Run: headless pygame with SDL's dummy video driver; simulated clock (each Clock.tick advances the game by its frame time, no real sleeping); random seed 0; keys injected as events and as key.get_pressed() state; no mouse input.
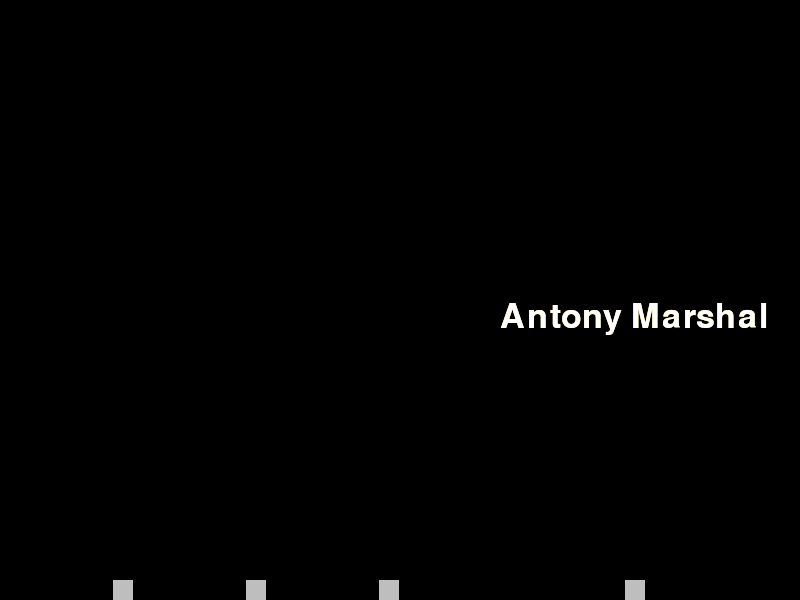
Frame 1 of 4 · flips 1–60 · no input
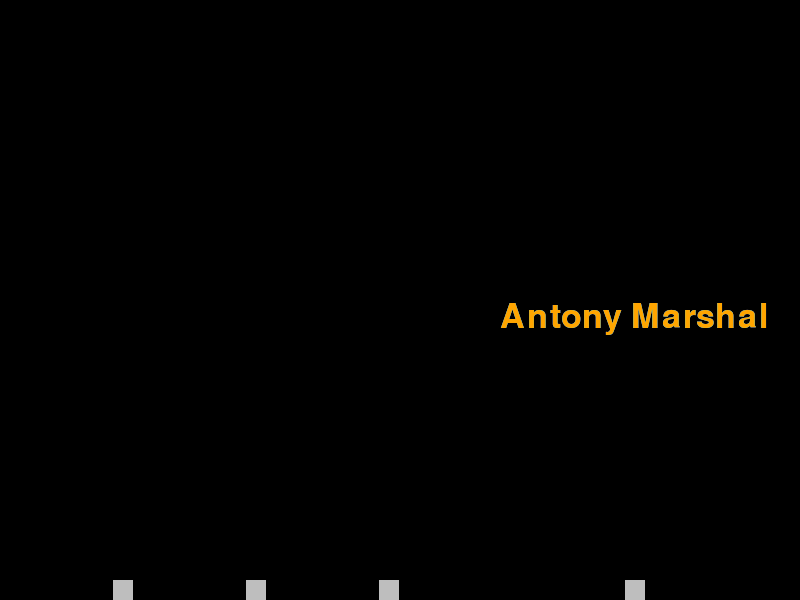
Frame 2 of 4 · flips 61–180 · tapped SPACE, RETURN · held RIGHT (→), D
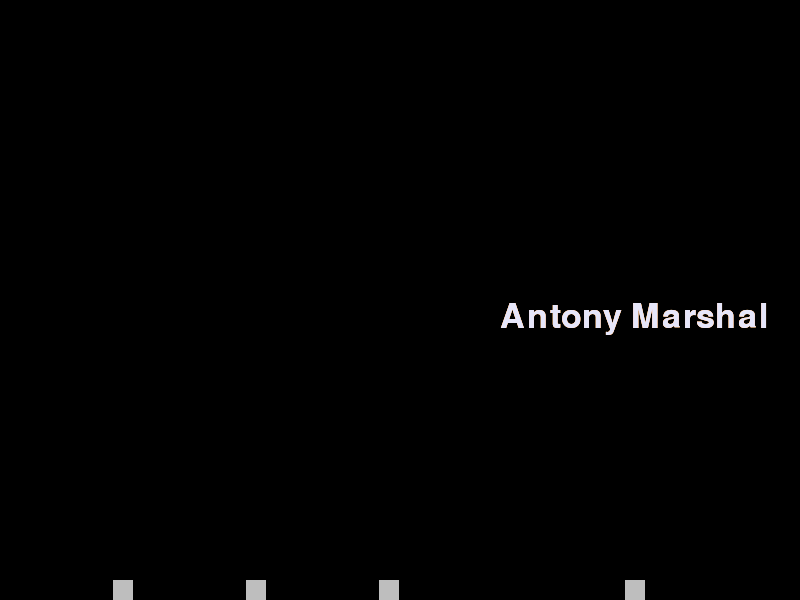
Frame 3 of 4 · flips 181–300 · held DOWN (↓), S
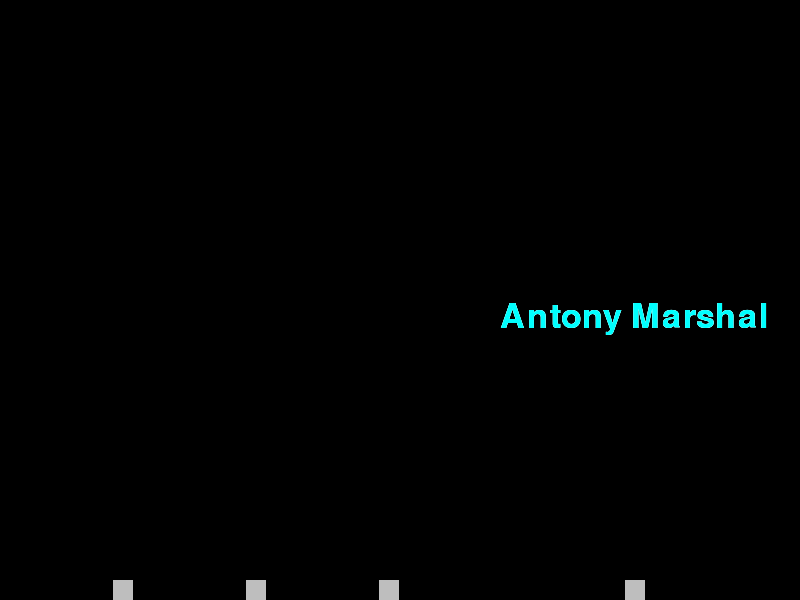
Frame 4 of 4 · flips 301–420 · held LEFT (←), A, UP (↑), W

The pygame program that drew these frames:

import pygame
import time
import random
import math
pygame.init()

WIDTH, HEIGHT = 800, 600

win = pygame.display.set_mode((WIDTH, HEIGHT))
pygame.display.set_caption("Fireworks!")

SCORE_FONT = pygame.font.SysFont("comics", 50)

COLORS = [
    (255, 0, 0),
    (0, 255, 0),
    (0, 0, 255),
    (0, 255, 255),
    (255, 165, 0),
    (255, 255, 255),
    (230, 230, 250),
    (255, 192, 203)
]

FPS = 60


class Projectile:
    WIDTH = 5
    HEIGHT = 10
    ALPHA_DECREMENT = 3

    def __init__(self, x, y, x_vel, y_vel, color):
        self.x = x
        self.y = y
        self.x_vel = x_vel
        self.y_vel = y_vel
        self.color = color
        self.alpha = 255

    def move(self):
        self.x += self.x_vel
        self.y += self.y_vel
        self.alpha = max(0, self.alpha - self.ALPHA_DECREMENT)

    def draw(self, win):
        self.draw_rect_alpha(win, self.color + (self.alpha,), (self.x, self.y, self.WIDTH, self.HEIGHT))

    @staticmethod
    def draw_rect_alpha(surface, color, rect):
        # i have created an empty surface
        shap_surf = pygame.Surface(pygame.Rect(rect).size, pygame.SRCALPHA)
        # and pass that into the rectangle
        pygame.draw.rect(shap_surf, color, shap_surf.get_rect())
        surface.blit(shap_surf, rect)


class Firework:
    RADIUS = 10
    MAX_PROJECTILES = 50
    MIN_PROJECTILES = 25
    PROJECTILES_VEL = 4

    def __init__(self, x, y, y_vel, explode_height, color):
        self.x = x
        self.y = y
        self.y_vel = y_vel
        self.explode_height = explode_height
        self.color = color
        self.projectiles = []
        self.exploded = False

    def explode(self):
        self.exploded = True
        num_projectiles = random.randrange(self.MIN_PROJECTILES, self.MAX_PROJECTILES)
        self.create_circular_projectiles(num_projectiles)


    def create_circular_projectiles(self, num_projectiles):
        # get the angle different
        angle_dif = math.pi*4 / num_projectiles
        current_angle = 0
        # why we give like this one will go up and will go down
        vel = random.randrange(self.PROJECTILES_VEL - 1, self.PROJECTILES_VEL + 1)

        for _ in range(num_projectiles):
            # opposite side to the hypotenuse
            x_vel = math.sin(current_angle) * vel
            # adjacent side to the hypotenuse
            y_vel = math.cos(current_angle) * vel
            color = random.choice(COLORS)
            self.projectiles.append(Projectile(self.x, self.y, x_vel, y_vel, color))
            current_angle += angle_dif

    def move(self, max_width, max_height):
        if not self.exploded:
            self.y += self.y_vel
            if self.y <= self.explode_height:
                self.explode()

        projectiles_to_remove = []
        for projectile in self.projectiles:
            projectile.move()

            # if projectile.x >= max_width or projectile.x < 0:
            #     projectiles_to_remove.append(projectile)
            # elif projectile.y >= max_height or projectile.y < 0:
            #     projectiles_to_remove.append(projectile)

        for projectile in projectiles_to_remove:
            self.projectiles.remove(projectile)

    def draw(self, win):
        if not self.exploded:
            pygame.draw.circle(win, self.color, (self.x, self.y), self.RADIUS)

        for projectile in self.projectiles:
            projectile.draw(win)


class Launcher:
    WIDTH = 20
    HEIGHT = 20
    COLOR = 'grey'
    RADIUS = 5
    fullName = "Antony Marshal"

    def __init__(self, x, y, frequency):
        self.x = x
        self.y = y
        # which is used crate a new firework in ms
        self.frequency = frequency  # ms
        # by getting the time we can know when the next firework gonna fire
        self.start_time = time.time()
        # it's gonna contain all the firework
        self.fireworks = []

    def draw(self, win):
        pygame.draw.rect(win, self.COLOR, (self.x, self.y, self.WIDTH, self.HEIGHT))

        for firework in self.fireworks:
            firework.draw(win)

        color = random.choice(COLORS)
        name = SCORE_FONT.render(self.fullName, True, color)
        win.blit(name, (WIDTH - 300, HEIGHT // 2))

    def launch(self):
        color = random.choice(COLORS)
        explode_height = random.randrange(50, 400)
        firework = Firework(self.x + self.WIDTH / 2, self.y, -5, explode_height, color)
        self.fireworks.append(firework)

    # it's going to create a firework and move the firework
    # once the firework is of off the screen it will remove
    # that's why we use max_width & max_height
    def loop(self, max_width, max_height):
        # it determines if it should be launcher another firework
        current_time = time.time()
        # the way i determine how much time to elapsed
        time_elapsed = current_time - self.start_time
        # this lines of code for explode the firework every x seconds
        if time_elapsed * 1000 >= self.frequency:
            self.start_time = current_time
            self.launch()

        # move all of the fireworks
        firework_to_remove = []

        for firework in self.fireworks:
            firework.move(max_width, max_height)
            # if the firework got explode and projectiles has nothing
            if firework.exploded and len(firework.projectiles) == 0:
                firework_to_remove.append(firework)

        for firework in firework_to_remove:
            self.fireworks.remove(firework)


class Launcher1:
    WIDTH = 20
    HEIGHT = 20
    COLOR = 'grey'
    RADIUS = 5
    fullName = "Antony Marshal"

    def __init__(self, x, y, frequency):
        self.x = x
        self.y = y
        # which is used crate a new firework in ms
        self.frequency = frequency  # ms
        # by getting the time we can know when the next firework gonna fire
        self.start_time = time.time()
        # it's gonna contain all the firework
        self.fireworks = []

    def draw(self, win):
        pygame.draw.rect(win, self.COLOR, (self.x, self.y, self.WIDTH, self.HEIGHT))

        for firework in self.fireworks:
            firework.draw(win)

        color = random.choice(COLORS)
        name = SCORE_FONT.render(self.fullName, True, color)
        win.blit(name, (WIDTH - 300, HEIGHT // 2))

    def launch1(self):
        color = random.choice(COLORS)
        explode_height = HEIGHT // 2
        firework = Firework(self.x + self.WIDTH/2, self.y, -5, explode_height, color)
        self.fireworks.append(firework)

    # it's going to create a firework and move the firework
    # once the firework is of off the screen it will remove
    # that's why we use max_width & max_height
    def loop1(self, max_width, max_height):
        # it determines if it should be launcher another firework
        current_time = time.time()
        # the way i determine how much time to elapsed
        time_elapsed = current_time - self.start_time
        # this lines of code for explode the firework every x seconds
        if time_elapsed * 1000 >= self.frequency:
            self.start_time = current_time
            self.launch1()

        # move all of the fireworks
        firework_to_remove = []

        for firework in self.fireworks:
            firework.move(max_width, max_height)
            # if the firework got explode and projectiles has nothing
            if firework.exploded and len(firework.projectiles) == 0:
                firework_to_remove.append(firework)

        for firework in firework_to_remove:
            self.fireworks.remove(firework)


def draw(launchers, launchers1):
    win.fill("black")

    for launcher in launchers:
        launcher.draw(win)

    for launcher in launchers1:
        launcher.draw(win)

    pygame.display.update()


def main():
    run = True
    clock = pygame.time.Clock()

    launchers = [Launcher(113, HEIGHT - Launcher.HEIGHT, 3000),
                 Launcher(246, HEIGHT - Launcher.HEIGHT, 4000),
                 Launcher(379, HEIGHT - Launcher.HEIGHT, 2000)]

    launchers1 = [Launcher1(625, HEIGHT - Launcher1.HEIGHT, 2000)]
    while run:
        clock.tick(FPS)

        for event in pygame.event.get():
            if event.type == pygame.QUIT:
                run = False
                break

        for launcher in launchers:
            launcher.loop(WIDTH, HEIGHT)

        for launcher in launchers1:
            launcher.loop1(WIDTH, HEIGHT // 2)

        draw(launchers, launchers1)

    pygame.quit()
    quit()


if __name__ == '__main__':
    main()
